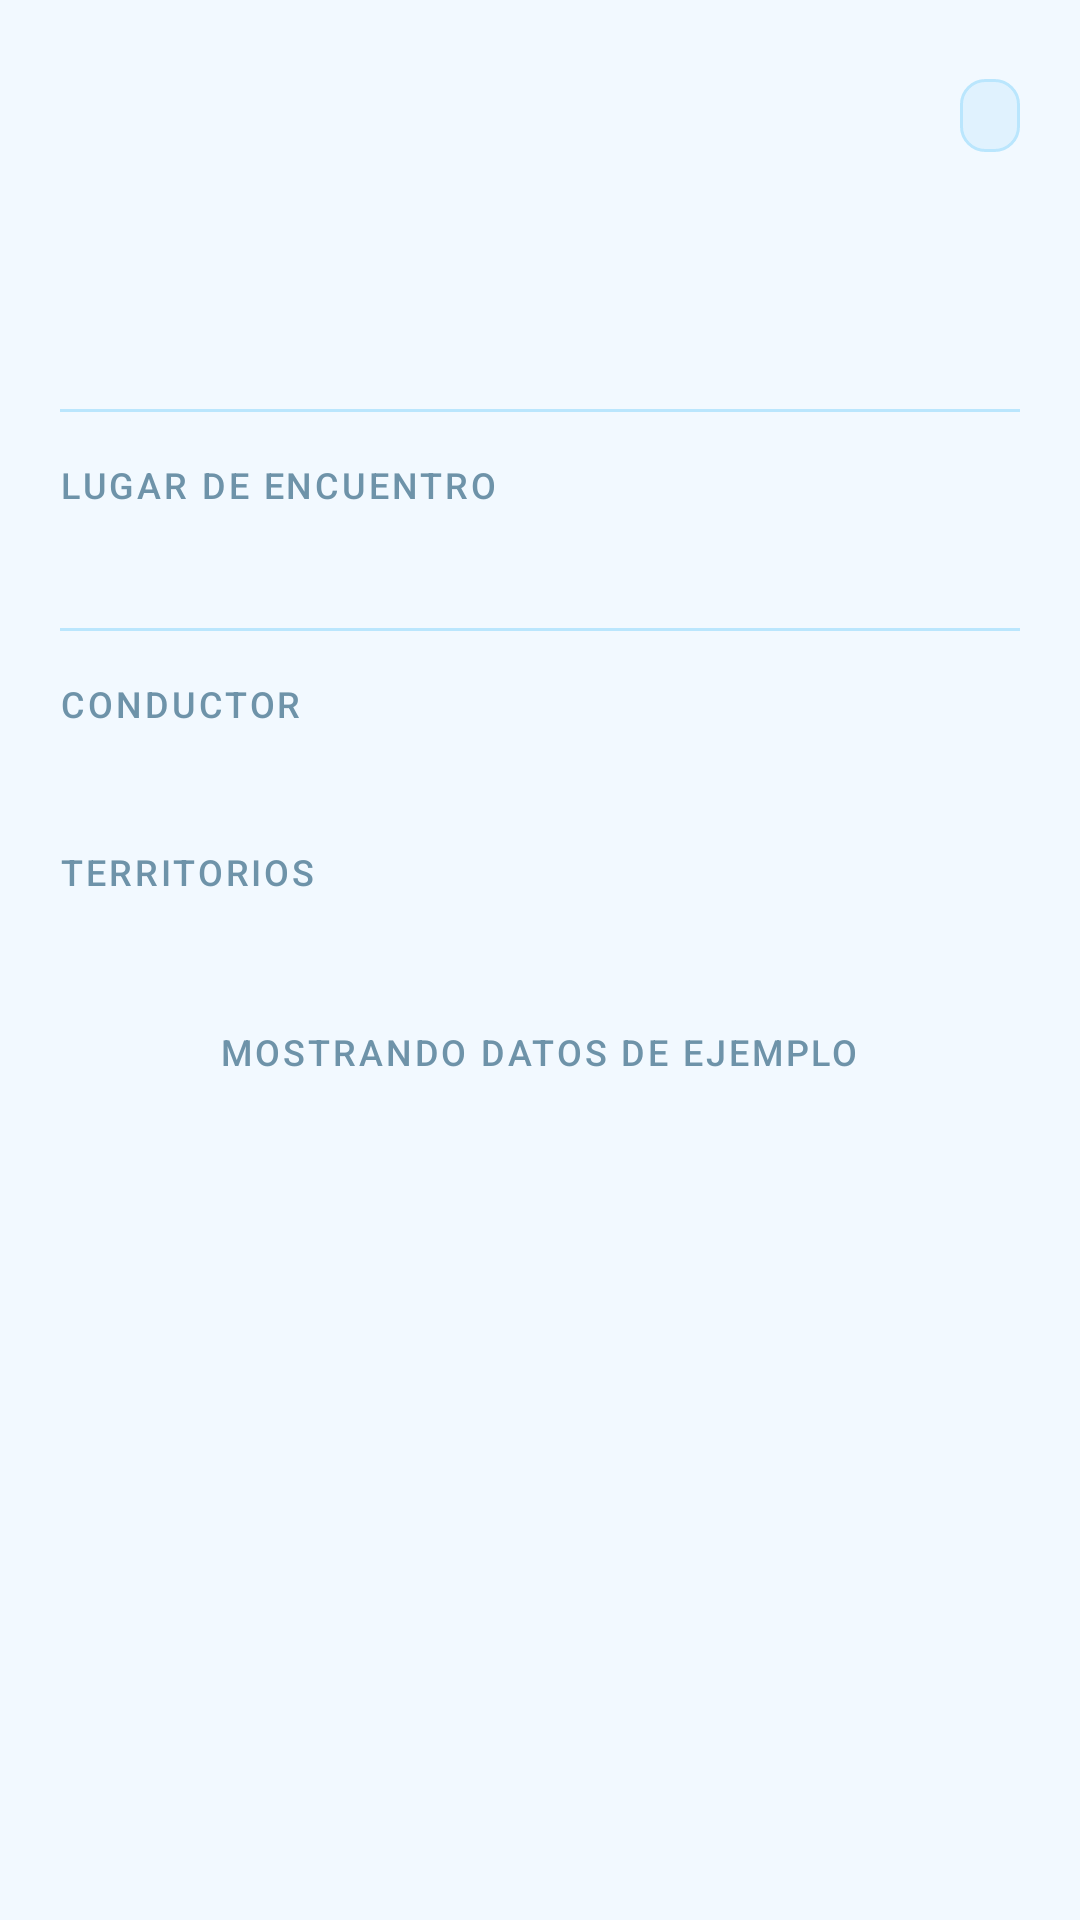

Layout XML and referenced resources for this Android screen:
<!-- AndroidManifest.xml: application theme Theme.Geditorio -->
<!-- res/layout/fragment_detalle_salida.xml -->
<?xml version="1.0" encoding="utf-8"?>
<androidx.core.widget.NestedScrollView xmlns:android="http://schemas.android.com/apk/res/android"
    xmlns:app="http://schemas.android.com/apk/res-auto"
    xmlns:tools="http://schemas.android.com/tools"
    android:layout_width="match_parent"
    android:layout_height="match_parent"
    android:background="?android:attr/colorBackground"
    android:fillViewport="true">

    <LinearLayout
        android:layout_width="match_parent"
        android:layout_height="wrap_content"
        android:orientation="vertical"
        android:paddingHorizontal="20dp"
        android:paddingTop="20dp"
        android:paddingBottom="24dp">

        
        <LinearLayout
            android:layout_width="match_parent"
            android:layout_height="wrap_content"
            android:gravity="center_vertical"
            android:orientation="horizontal">

            <TextView
                android:id="@+id/txtTipo"
                android:layout_width="0dp"
                android:layout_height="wrap_content"
                android:layout_weight="1"
                android:textAppearance="@style/TextAppearance.Geditorio.Titulo"
                tools:text="Grupo 1" />

            <TextView
                android:id="@+id/txtEstado"
                android:layout_width="wrap_content"
                android:layout_height="wrap_content"
                android:background="@drawable/bg_estado"
                android:paddingHorizontal="10dp"
                android:paddingVertical="4dp"
                android:textAppearance="@style/TextAppearance.Geditorio.Etiqueta"
                tools:text="Confirmada" />
        </LinearLayout>

        <TextView
            android:id="@+id/txtFecha"
            android:layout_width="wrap_content"
            android:layout_height="wrap_content"
            android:layout_marginTop="4dp"
            android:textAppearance="?attr/textAppearanceBodyLarge"
            android:textColor="@color/texto_secundario"
            tools:text="Viernes 12 de septiembre de 2026" />

        <TextView
            android:id="@+id/txtHora"
            android:layout_width="wrap_content"
            android:layout_height="wrap_content"
            android:textAppearance="?attr/textAppearanceHeadlineMedium"
            android:textColor="@color/texto"
            tools:text="07:30" />

        <View
            android:layout_width="match_parent"
            android:layout_height="1dp"
            android:layout_marginVertical="16dp"
            android:background="@color/borde" />

        
        <TextView
            android:layout_width="wrap_content"
            android:layout_height="wrap_content"
            android:text="@string/etiqueta_lugar"
            android:textAppearance="@style/TextAppearance.Geditorio.Etiqueta" />

        <TextView
            android:id="@+id/txtLugar"
            android:layout_width="match_parent"
            android:layout_height="wrap_content"
            android:layout_marginTop="2dp"
            android:textAppearance="?attr/textAppearanceBodyLarge"
            android:textColor="@color/texto"
            tools:text="Ejemplo: Plaza Central" />

        
        <com.google.android.material.button.MaterialButton
            android:id="@+id/btnMapa"
            style="@style/Widget.Material3.Button.TonalButton"
            android:layout_width="wrap_content"
            android:layout_height="wrap_content"
            android:layout_marginTop="12dp"
            android:text="@string/btn_abrir_mapa"
            android:visibility="gone"
            app:icon="@drawable/ic_mapa"
            tools:visibility="visible" />

        <View
            android:layout_width="match_parent"
            android:layout_height="1dp"
            android:layout_marginVertical="16dp"
            android:background="@color/borde" />

        
        <TextView
            android:layout_width="wrap_content"
            android:layout_height="wrap_content"
            android:text="@string/etiqueta_conductor"
            android:textAppearance="@style/TextAppearance.Geditorio.Etiqueta" />

        <TextView
            android:id="@+id/txtConductor"
            android:layout_width="match_parent"
            android:layout_height="wrap_content"
            android:layout_marginTop="2dp"
            android:textAppearance="?attr/textAppearanceBodyLarge"
            android:textColor="@color/texto"
            tools:text="Ejemplo: Carla Mendez" />

        
        <TextView
            android:layout_width="wrap_content"
            android:layout_height="wrap_content"
            android:layout_marginTop="16dp"
            android:text="@string/etiqueta_territorio"
            android:textAppearance="@style/TextAppearance.Geditorio.Etiqueta" />

        <TextView
            android:id="@+id/txtTerritorios"
            android:layout_width="match_parent"
            android:layout_height="wrap_content"
            android:layout_marginTop="2dp"
            android:textAppearance="?attr/textAppearanceBodyLarge"
            android:textColor="@color/texto"
            tools:text="1, 70, 69, 2" />

        <TextView
            android:layout_width="wrap_content"
            android:layout_height="wrap_content"
            android:layout_gravity="center_horizontal"
            android:layout_marginTop="20dp"
            android:text="@string/aviso_datos_ejemplo"
            android:textAppearance="@style/TextAppearance.Geditorio.Etiqueta"
            android:textColor="@color/texto_terciario" />
    </LinearLayout>
</androidx.core.widget.NestedScrollView>
<!-- resources referenced by this layout -->
<resources>
  <color name="borde">#FFBAE6FD</color>
  <color name="texto">#FF0C2C45</color>
  <color name="texto_secundario">#FF3E6B85</color>
  <color name="texto_terciario">#FF6E93A9</color>
  <!-- drawable bg_estado (drawable) -->
  <?xml version="1.0" encoding="utf-8"?>
  <shape xmlns:android="http://schemas.android.com/apk/res/android"
      android:shape="rectangle">
      <solid android:color="@color/fondo_secundario" />
      <corners android:radius="8dp" />
      <stroke
          android:width="1dp"
          android:color="@color/borde" />
  </shape>
  <!-- drawable ic_mapa (drawable) -->
  <vector xmlns:android="http://schemas.android.com/apk/res/android"
      android:width="24dp" android:height="24dp"
      android:viewportWidth="24" android:viewportHeight="24"
      android:tint="?attr/colorControlNormal">
      <path android:fillColor="@android:color/white"
          android:pathData="M12,2C8.1,2 5,5.1 5,9c0,5.2 7,13 7,13s7,-7.8 7,-13c0,-3.9 -3.1,-7 -7,-7zM12,11.5c-1.4,0 -2.5,-1.1 -2.5,-2.5s1.1,-2.5 2.5,-2.5 2.5,1.1 2.5,2.5 -1.1,2.5 -2.5,2.5z" />
  </vector>
  <string name="aviso_datos_ejemplo">Mostrando datos de ejemplo</string>
  <string name="btn_abrir_mapa">Abrir en Google Maps</string>
  <string name="etiqueta_conductor">Conductor</string>
  <string name="etiqueta_lugar">Lugar de encuentro</string>
  <string name="etiqueta_territorio">Territorios</string>
  <style name="TextAppearance.Geditorio.Etiqueta" parent="TextAppearance.Material3.LabelMedium">
          <item name="android:textColor">@color/texto_terciario</item>
          <item name="android:textAllCaps">true</item>
          <item name="android:letterSpacing">0.08</item>
      </style>
  <style name="TextAppearance.Geditorio.Titulo" parent="TextAppearance.Material3.HeadlineMedium">
          <item name="android:textColor">@color/texto</item>
          <item name="android:textStyle">bold</item>
      </style>
  <style name="Theme.Geditorio" parent="Base.Theme.Geditorio" />
  <color name="fondo_secundario">#FFE0F2FE</color>
  <style name="Base.Theme.Geditorio" parent="Theme.Material3.DayNight.NoActionBar">
          <item name="colorPrimary">@color/celeste</item>
          <item name="colorOnPrimary">@color/texto_sobre_primario</item>
          <item name="colorPrimaryContainer">@color/azul_claro</item>
          <item name="colorOnPrimaryContainer">@color/texto</item>
          <item name="colorSecondary">@color/azul</item>
          <item name="colorOnSecondary">@color/texto_sobre_primario</item>
          <item name="colorSecondaryContainer">@color/fondo_secundario</item>
          <item name="colorOnSecondaryContainer">@color/texto</item>
          <item name="colorTertiary">@color/azul_claro</item>
          <item name="colorSurface">@color/superficie</item>
          <item name="colorOnSurface">@color/texto</item>
          <item name="colorSurfaceVariant">@color/fondo_secundario</item>
          <item name="colorOnSurfaceVariant">@color/texto_secundario</item>
          <item name="colorOutline">@color/borde</item>
          <item name="android:colorBackground">@color/fondo</item>
          <item name="android:statusBarColor">@android:color/transparent</item>
          <item name="android:navigationBarColor">@android:color/transparent</item>
      </style>
  <color name="celeste">#FF38BDF8</color>
  <color name="texto_sobre_primario">#FFFFFFFF</color>
  <color name="azul_claro">#FF7DD3FC</color>
  <color name="azul">#FF0284C7</color>
  <color name="superficie">#FFFFFFFF</color>
  <color name="fondo">#FFF2F9FF</color>
</resources>
